Photos from the image-classification dataset "dataset" in the GitHub repository norvy19/proyecto-aves. Its 9 classes are: Dacnis Carinegro, Tangara Cabecibaya, Tangara Carafuego, Tangara Cenicienta, Tangara Coronigualda, Tangara Dorada, Tangara Goliplateada, Tangara Golondrina, Tangara Verdinegra.

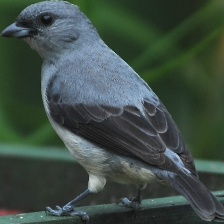
Label: Tangara Cenicienta

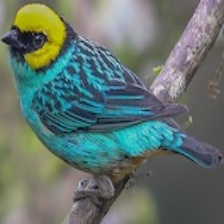
Label: Tangara Coronigualda

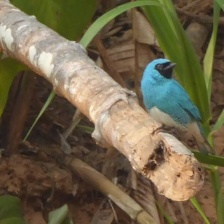
Label: Tangara Golondrina

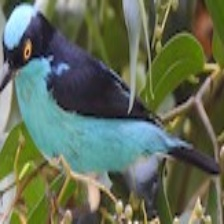
Label: Dacnis Carinegro

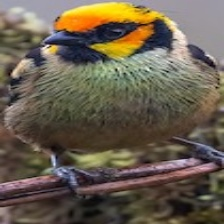
Label: Tangara Carafuego

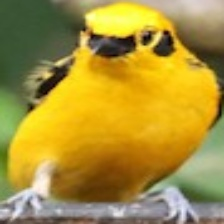
Label: Tangara Dorada
